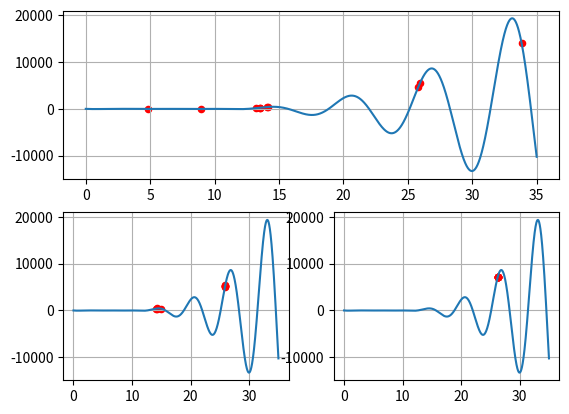

Write the Python code that produced this figure.
import numpy as np
import random
import matplotlib.pyplot as plt

Q = 30              # количество поколений
MAX_ENT = 10        # максимум сущностей в поколении
MAX_CH = 4          # количетво детей в поколении
N = 16              # длинна хромосомы
section = [0, 35]   # отрезок

# заполенение начального поколения
entity = [[random.randint(0, 1) for j in range(N)] for i in range(MAX_ENT)]
# print(entity)

# Функция фитнеса
def fitness(x):
    return np.sin(x) * (x - 6) * (x - 2) * (x - 10)

# перевод по методу Грея
def metodGray(cromosome):
    decimal_value = 0
    
    for i in range(len(cromosome)):
        decimal_value += cromosome[i]*(2**i)
    x = section[0] + decimal_value * (section[1]-section[0]) / (2**N -1)

    return x

# разметка точек на графике
def plot_some(population, ax):
    xx = []
    yy = []
    for i in range(MAX_ENT):
        x = metodGray(population[i])
        xx.append(x)
        y = np.sin(x) * (x - 6) * (x - 2) * (x - 10)
        yy.append(y)
    ax.scatter(xx, yy, s=20 , color='red')
    ax.grid()

population1 = []
population5 = []
# цикл поколений
for p in range(Q):
    # функция фитнеса для каждого организма 
    fit = [0 for _ in range(MAX_ENT)]
    for i in range(MAX_ENT):
        x = metodGray(entity[i])
        fit[i] = fitness(x)
    print('max fitness = ', np.round(max(fit), 3), ' в поколении ', p+1)
    
    # цикл воспроизводства
    fl_parent = np.full(MAX_ENT, True)
    child1 = [0 for _ in range(N)]
    child2 = [0 for _ in range(N)]
    v = 0
    while (v < MAX_CH):
        p1 = random.randint(0, MAX_ENT-1)
        p2 = random.randint(0, MAX_ENT-1)

        if (p1 == p2):
            continue
        if not (fl_parent[p1] & fl_parent[p2]):
            continue

        point = random.randint(3, N-4)
        child1 = entity[p1][:point] + entity[p2][point:]
        child2 = entity[p2][:point] + entity[p1][point:]
        entity.append(child1)
        entity.append(child2)

        fl_parent[p1] = False
        fl_parent[p2] = False

        v += 1
    # конец цикла воспроизводства

    # мутация
    mutation_probability = 0.03 # вероятность мутации 3%
    for j in range(len(entity)):
        mutation = random.random()
        if mutation < mutation_probability:
            gen = random.randint(1, N-1)
            entity[j][gen] = 1 - entity[j][gen]
    # конец мутации
    
    # функция фитнеса для каждого организма для последующего отбора
    fit = [0 for _ in range(len(entity))]
    for i in range(len(entity)):
        x = metodGray(entity[i])
        fit[i] = fitness(x)
    # print(len(fit))
    
    # отбор
    tmp_entity = []
    count_ent = len(fit)
    fl_ent = np.full(count_ent, True)
    # присвоение рангов и расчет вероятности для сущности
    sorted_ent = sorted(range(count_ent), key=lambda i: fit[i])
    ranks = [0] * count_ent
    for i, index in enumerate(sorted_ent):
        ranks[index] = i + 1
    total_weight = sum(ranks)
    probabilities = [weight / total_weight for weight in ranks]
    
    # цикл отбора по изветным вероятностям
    v = 0
    select_indexes = []
    while (v < MAX_ENT):
        choise_ent = random.choices(range(count_ent), weights=probabilities)
        
        if not fl_ent[choise_ent]:
            continue
        fl_ent[choise_ent] = False
        
        select_indexes.append(choise_ent[0])
        v += 1 
       
    tmp_entity = [entity[i] for i in select_indexes]

    entity = tmp_entity[:]
    # конец отбора

    # графики
    if (p == 0):
        population1 = entity
    elif (p == 4):
        population5 = entity

# конец поколений

# общие настройки графиков
xg = np.linspace(0, 35, num=35000)
yg = np.sin(xg) * (xg - 6) * (xg - 2) * (xg - 10)
fig = plt.figure()
ax_1 = fig.add_subplot(2, 1, 1)
ax_5 = fig.add_subplot(2, 2, 3)
ax_30 = fig.add_subplot(2, 2, 4)
ax_1.plot(xg, yg)
ax_5.plot(xg, yg)
ax_30.plot(xg, yg)
# заполнение графиков точками (сущностями)
population = entity
plot_some(population1, ax_1)
plot_some(population5, ax_5)
plot_some(population, ax_30)
plt.show()
